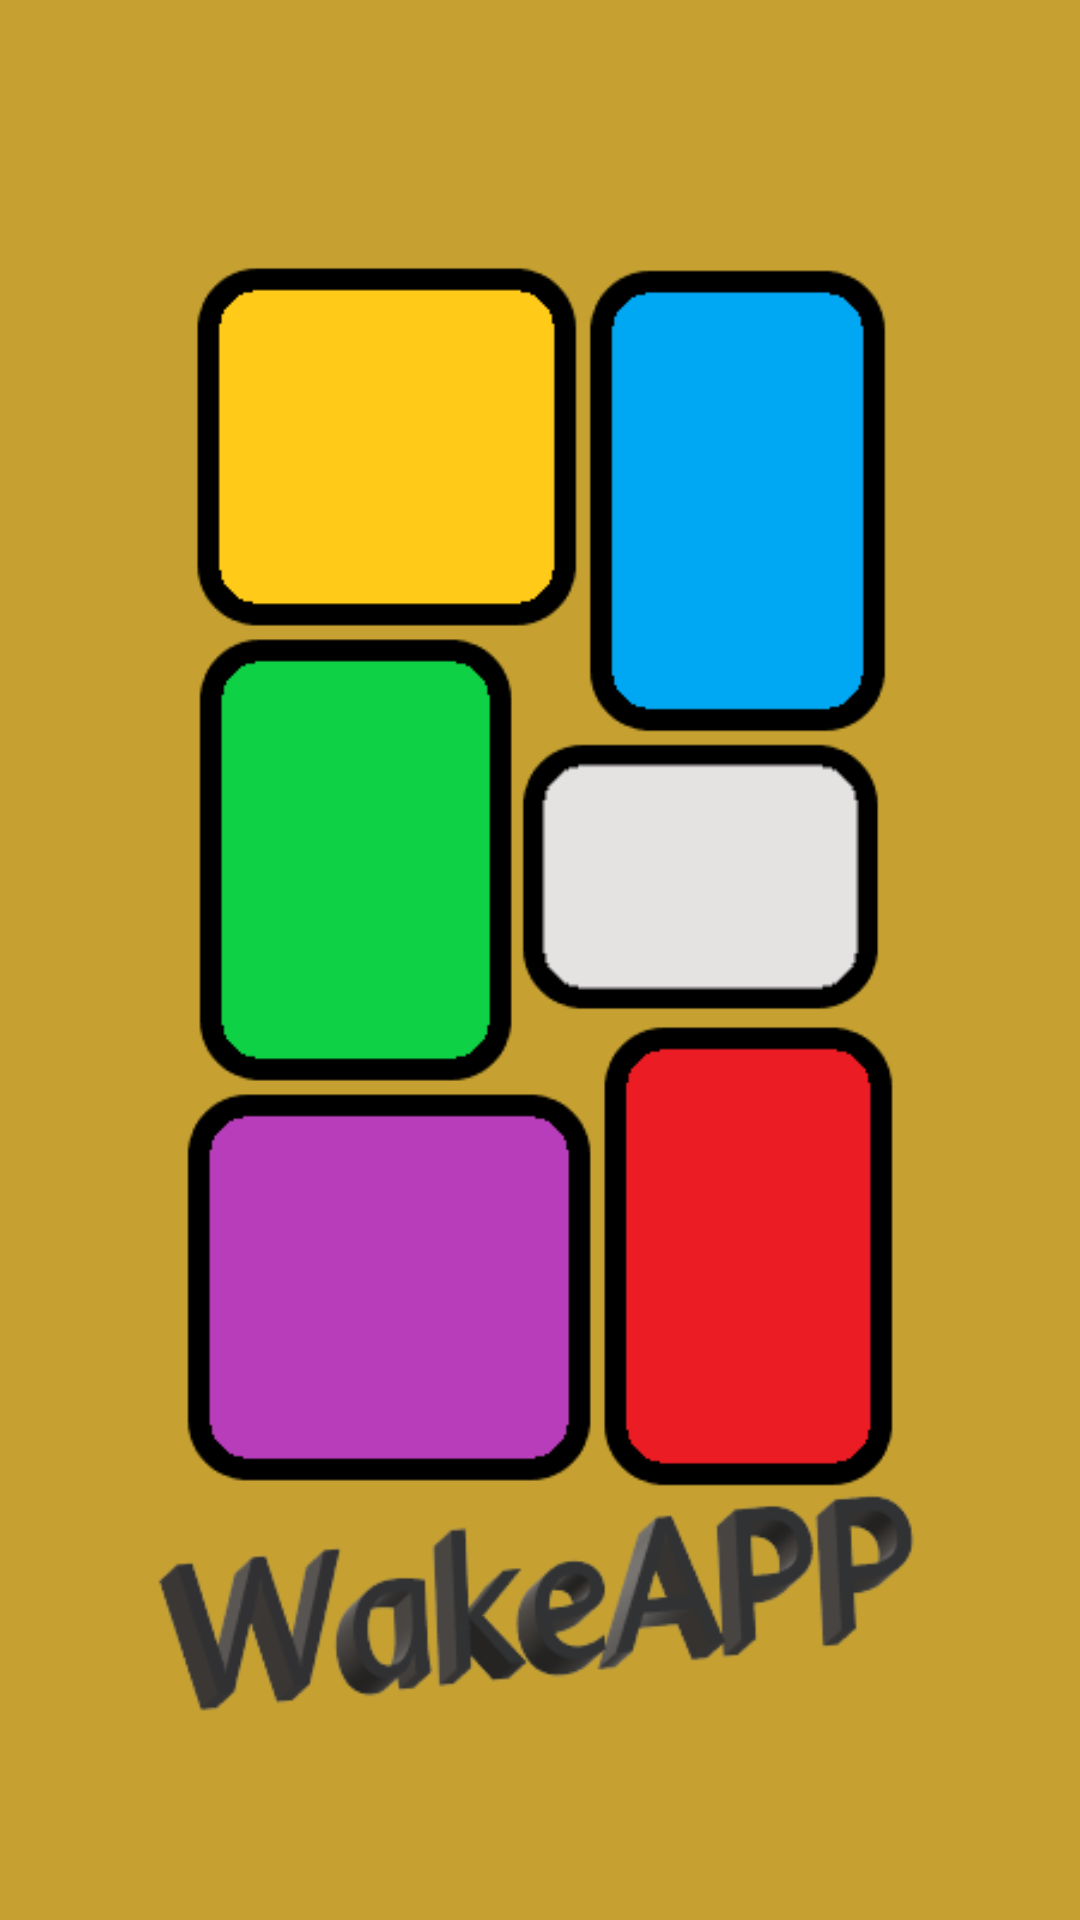

Produce the Android XML layout that renders to this screen, including the resource entries it uses.
<!-- AndroidManifest.xml: application theme Theme.NewUI -->
<!-- res/layout/activity_splash.xml -->
<?xml version="1.0" encoding="utf-8"?>
<androidx.constraintlayout.widget.ConstraintLayout xmlns:android="http://schemas.android.com/apk/res/android"
    xmlns:app="http://schemas.android.com/apk/res-auto"
    xmlns:tools="http://schemas.android.com/tools"
    android:layout_width="match_parent"
    android:layout_height="match_parent"
    android:background="#C6A131"
    tools:context=".SplashActivity">

    <ImageView
        android:id="@+id/imageView"
        android:layout_width="348dp"
        android:layout_height="618dp"
        app:layout_constraintBottom_toBottomOf="parent"
        app:layout_constraintEnd_toEndOf="parent"
        app:layout_constraintHorizontal_bias="0.492"
        app:layout_constraintStart_toStartOf="parent"
        app:layout_constraintTop_toTopOf="parent"
        app:layout_constraintVertical_bias="0.362"
        app:srcCompat="@drawable/wakeapp" />
</androidx.constraintlayout.widget.ConstraintLayout>
<!-- resources referenced by this layout -->
<resources>
  <!-- drawable wakeapp: png bitmap (drawable, 23099 bytes) -->
  <style name="Theme.NewUI" parent="Theme.MaterialComponents.DayNight.NoActionBar">
          
          <item name="colorPrimary">@color/purple_500</item>
          <item name="colorPrimaryVariant">@color/purple_700</item>
          <item name="colorOnPrimary">@color/white</item>
          
          <item name="colorSecondary">@color/teal_200</item>
          <item name="colorSecondaryVariant">@color/teal_700</item>
          <item name="colorOnSecondary">@color/black</item>
          
          <item name="android:statusBarColor" tools:targetApi="l">?attr/colorPrimaryVariant</item>
          
          <item name="android:windowFullscreen">true</item>
      </style>
  <!-- not gathered from this repository: default colours our renderer supplied (Android Studio template values) -->
  <color name="purple_500">#FF6200EE</color>
  <color name="purple_700">#FF3700B3</color>
  <color name="teal_200">#FF03DAC5</color>
  <color name="teal_700">#FF018786</color>
  <color name="black">#FF000000</color>
  <color name="white">#FFFFFFFF</color>
</resources>
